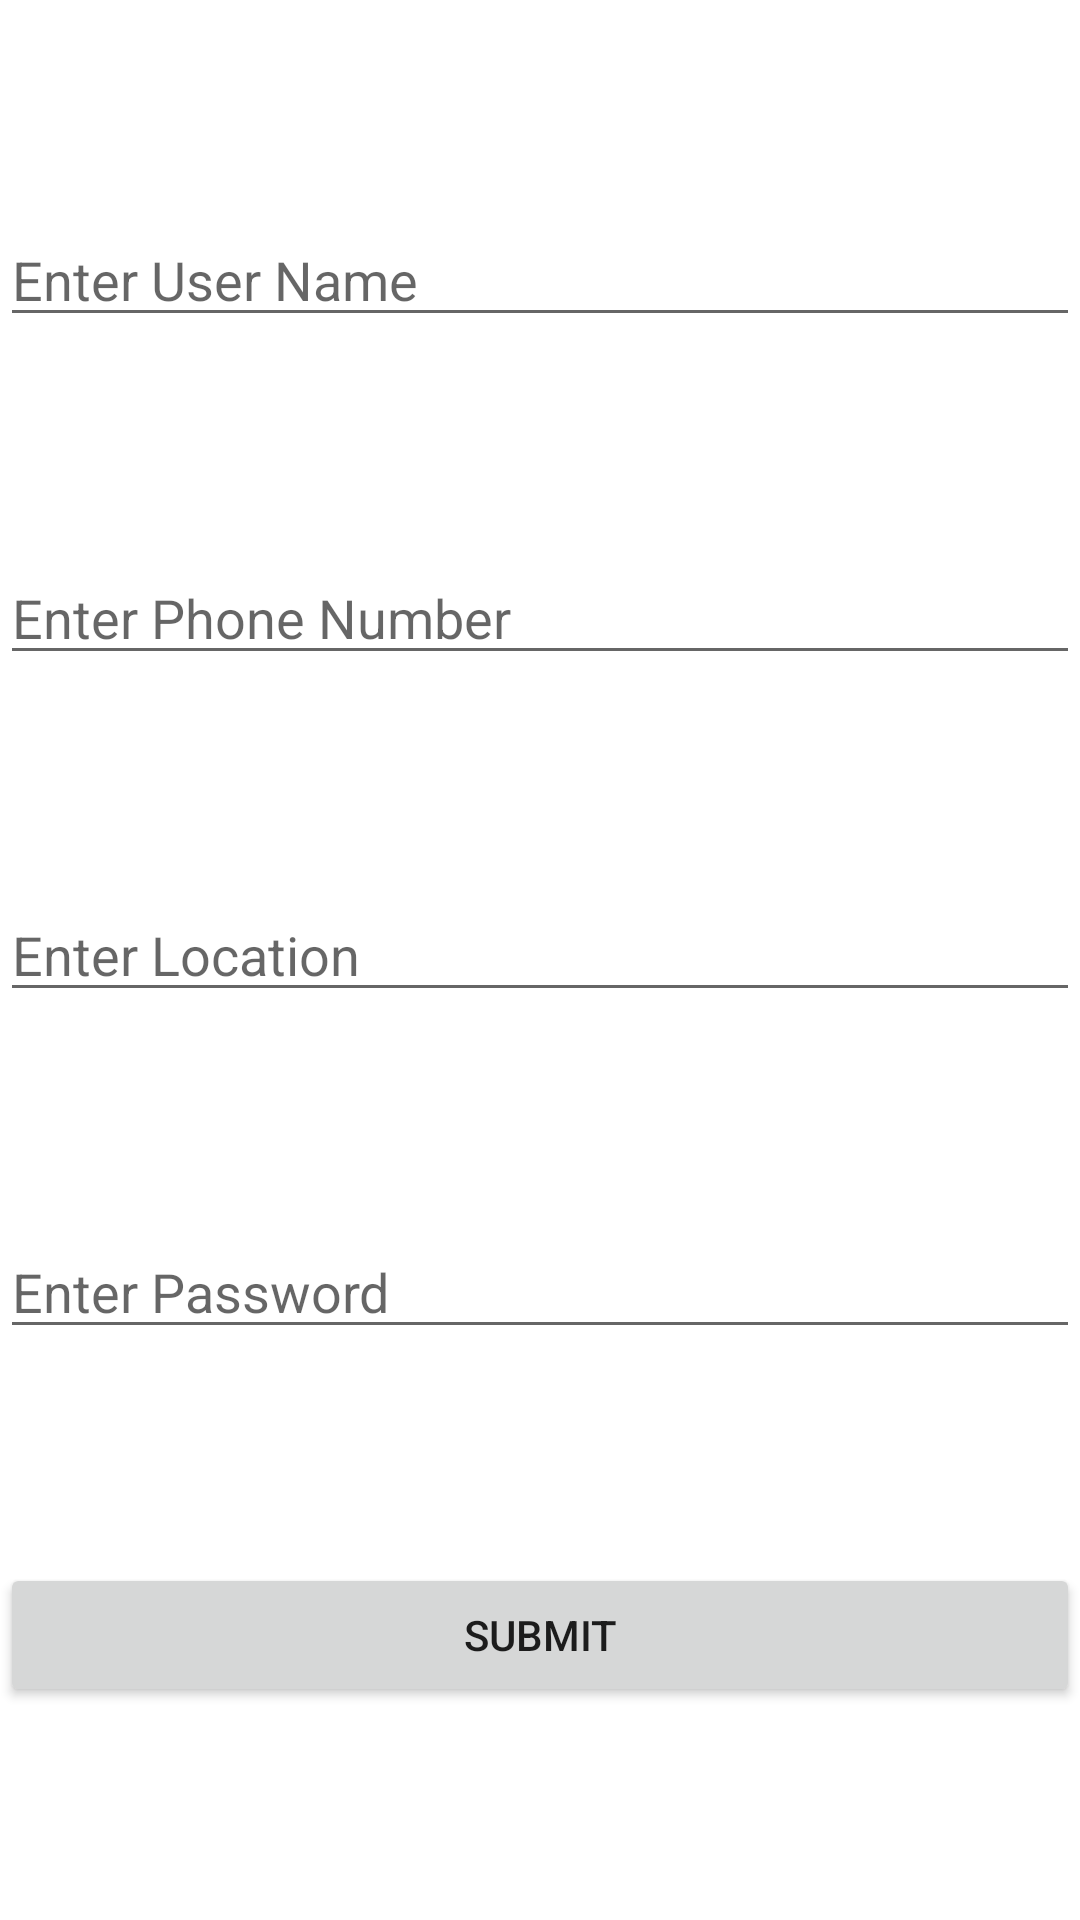

Android layout source for this screen:
<!-- AndroidManifest.xml: application theme Theme.SignUpAndSignIn -->
<!-- res/layout/sign_up.xml -->
<?xml version="1.0" encoding="utf-8"?>
<androidx.constraintlayout.widget.ConstraintLayout xmlns:android="http://schemas.android.com/apk/res/android"
    xmlns:app="http://schemas.android.com/apk/res-auto"
    xmlns:tools="http://schemas.android.com/tools"
    android:layout_width="match_parent"
    android:layout_margin="24dp"
    android:layout_height="match_parent">

    <EditText
        android:id="@+id/userNameEntry"
        android:layout_width="0dp"
        android:layout_height="wrap_content"
        android:ems="10"
        android:hint="Enter User Name"
        android:inputType="textPersonName"
        app:layout_constraintBottom_toTopOf="@+id/phoneEntry"
        app:layout_constraintEnd_toEndOf="parent"
        app:layout_constraintStart_toStartOf="parent"
        app:layout_constraintTop_toTopOf="parent" />

    <EditText
        android:id="@+id/phoneEntry"
        android:layout_width="0dp"
        android:layout_height="wrap_content"
        android:ems="10"
        android:maxLength="10"
        android:hint="Enter Phone Number"
        android:inputType="number"
        app:layout_constraintBottom_toTopOf="@+id/locationEntry"
        app:layout_constraintEnd_toEndOf="parent"
        app:layout_constraintStart_toStartOf="parent"
        app:layout_constraintTop_toBottomOf="@+id/userNameEntry" />

    <EditText
        android:id="@+id/locationEntry"
        android:layout_width="0dp"
        android:layout_height="wrap_content"
        android:ems="10"
        android:hint="Enter Location"
        android:inputType="textPersonName"
        app:layout_constraintBottom_toTopOf="@+id/passwordEntry"
        app:layout_constraintEnd_toEndOf="parent"
        app:layout_constraintStart_toStartOf="parent"
        app:layout_constraintTop_toBottomOf="@+id/phoneEntry" />

    <EditText
        android:id="@+id/passwordEntry"
        android:layout_width="0dp"
        android:layout_height="wrap_content"
        android:ems="10"
        android:hint="Enter Password"
        android:inputType="textPassword"
        app:layout_constraintBottom_toTopOf="@+id/submitButton"
        app:layout_constraintEnd_toEndOf="parent"
        app:layout_constraintStart_toStartOf="parent"
        app:layout_constraintTop_toBottomOf="@+id/locationEntry" />

    <Button
        android:id="@+id/submitButton"
        android:layout_width="0dp"
        android:layout_height="wrap_content"
        android:text="submit"
        app:layout_constraintBottom_toBottomOf="parent"
        app:layout_constraintEnd_toEndOf="parent"
        app:layout_constraintStart_toStartOf="parent"
        app:layout_constraintTop_toBottomOf="@+id/passwordEntry" />

</androidx.constraintlayout.widget.ConstraintLayout>
<!-- resources referenced by this layout -->
<resources>
  <style name="Theme.SignUpAndSignIn" parent="Theme.MaterialComponents.DayNight.DarkActionBar">
          
          <item name="colorPrimary">@color/purple_500</item>
          <item name="colorPrimaryVariant">@color/purple_700</item>
          <item name="colorOnPrimary">@color/white</item>
          
          <item name="colorSecondary">@color/teal_200</item>
          <item name="colorSecondaryVariant">@color/teal_700</item>
          <item name="colorOnSecondary">@color/black</item>
          
          <item name="android:statusBarColor" tools:targetApi="l">?attr/colorPrimaryVariant</item>
          
      </style>
  <!-- not gathered from this repository: default colours our renderer supplied (Android Studio template values) -->
  <color name="purple_500">#FF6200EE</color>
  <color name="purple_700">#FF3700B3</color>
  <color name="teal_200">#FF03DAC5</color>
  <color name="teal_700">#FF018786</color>
  <color name="black">#FF000000</color>
  <color name="white">#FFFFFFFF</color>
</resources>
